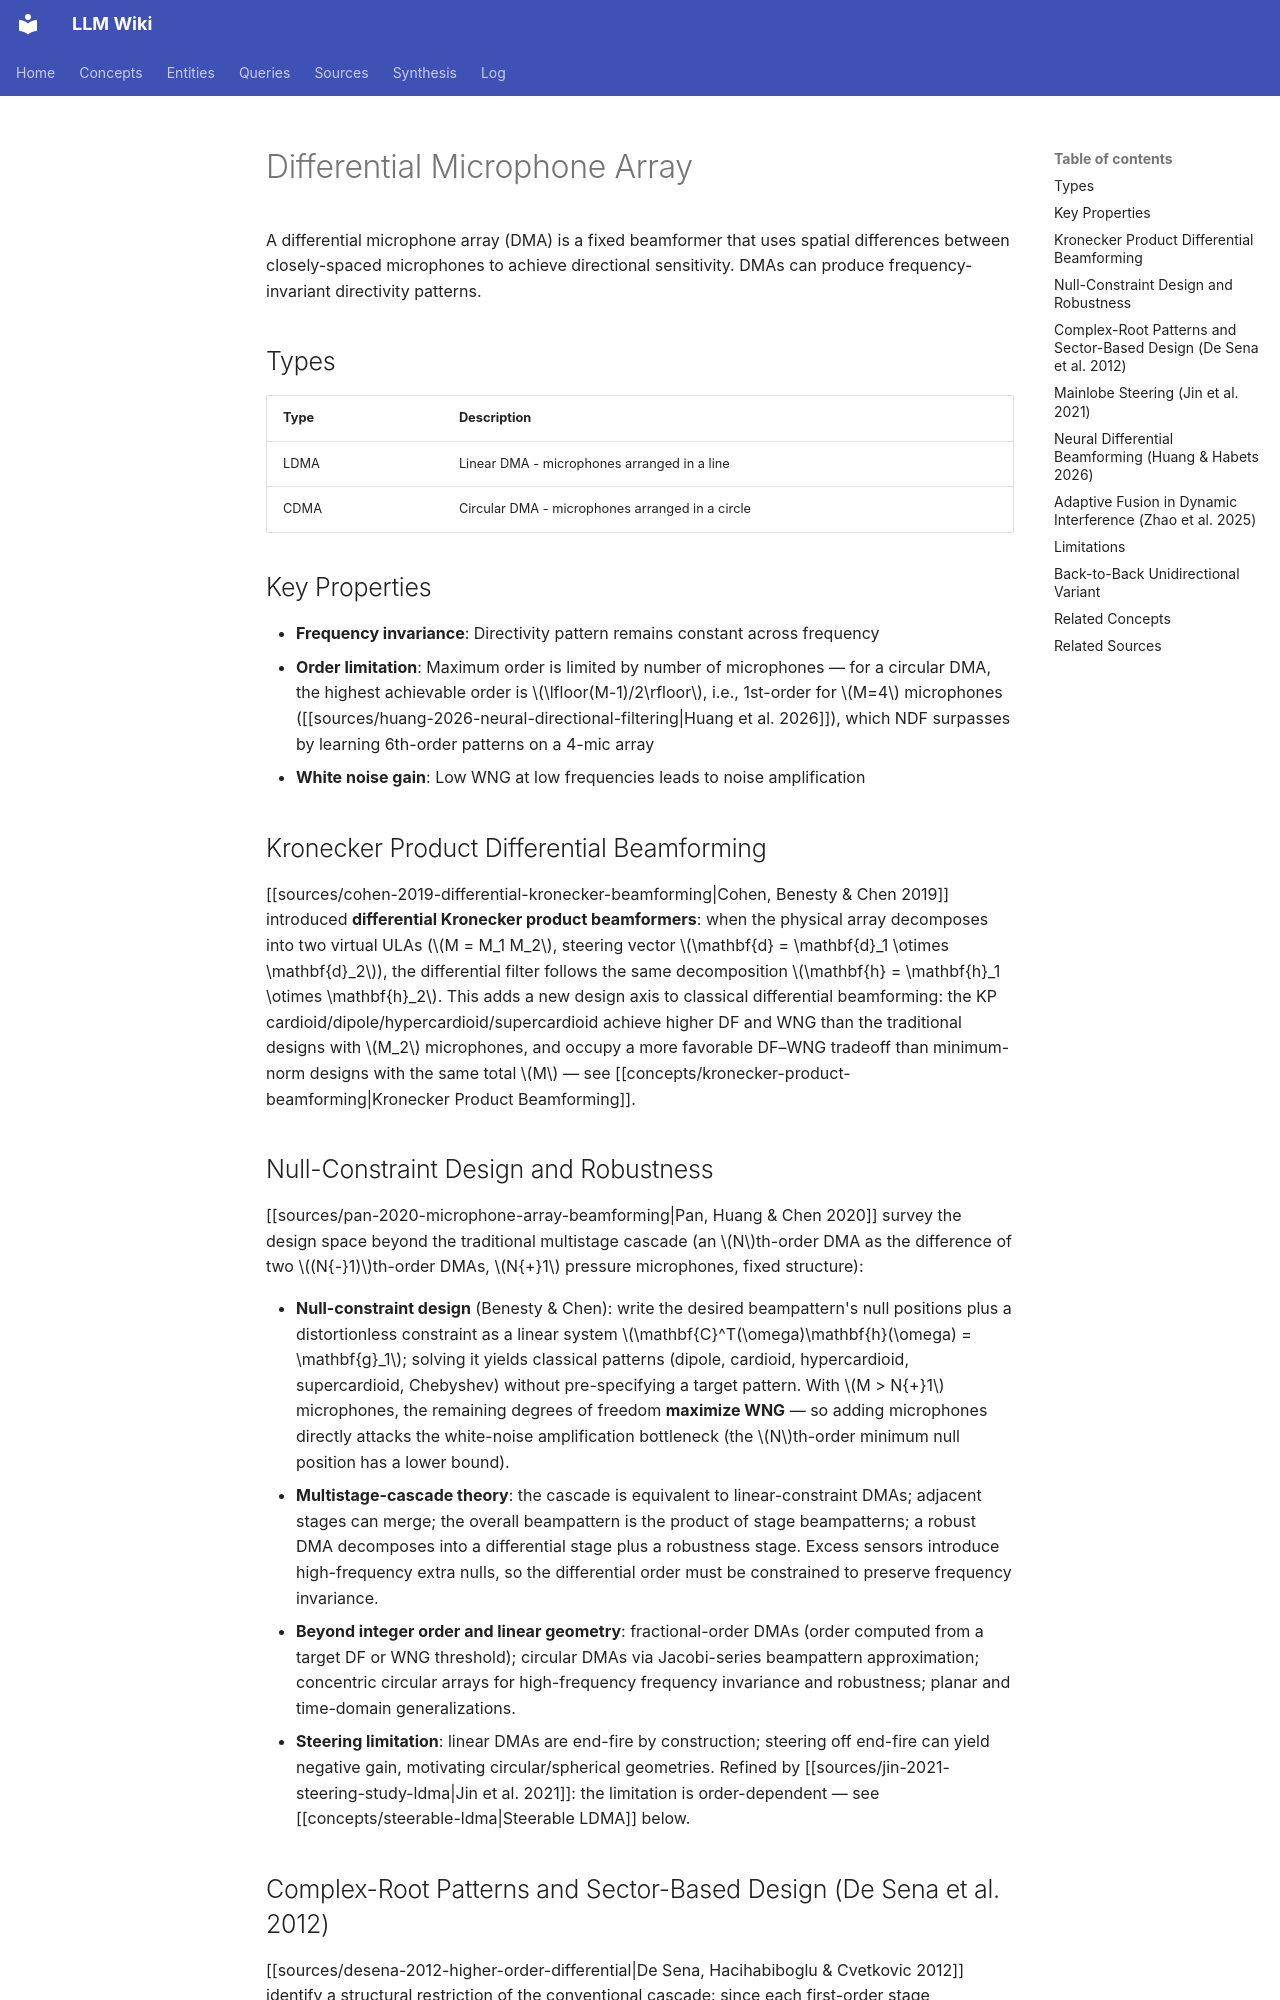

repository: proudzhu/llm-wiki · page: concepts/differential-microphone-array.html · generator: mkdocs

---
type: concept
created: 2026-05-13
updated: 2026-10-04
sources:
  - raw/papers/pan-2020-microphone-array-beamforming/full-text.txt
  - raw/papers/zhao-2025-robust-fusion-differential-beamformers/full-text.md
  - raw/papers/tashev-2008-sound-capture-spatial-filter/full-text.md
  - raw/papers/wechsler-2024-neural-directional-filtering/full-text.md
  - raw/papers/zhu-2025-kronecker-superdirective-beamforming/full-text.txt
  - raw/papers/cohen-2019-differential-kronecker-beamforming/full-text.txt
  - raw/papers/desena-2012-higher-order-differential/full-text.md
  - raw/papers/jin-2021-steering-study-ldma/full-text.txt
  - raw/papers/huang-2026-dual-mic-steerable-neural-beamformer/full-text.md
  - raw/papers/huang-2026-neural-directional-filtering/full-text.md
tags:
  - differential-microphone-array
  - beamforming
  - beam-steering
  - spatial-audio
---

# Differential Microphone Array

A differential microphone array (DMA) is a fixed beamformer that uses spatial differences between closely-spaced microphones to achieve directional sensitivity. DMAs can produce frequency-invariant directivity patterns.

## Types

| Type | Description |
|------|-------------|
| LDMA | Linear DMA - microphones arranged in a line |
| CDMA | Circular DMA - microphones arranged in a circle |

## Key Properties

- **Frequency invariance**: Directivity pattern remains constant across frequency
- **Order limitation**: Maximum order is limited by number of microphones — for a circular DMA, the highest achievable order is $\lfloor(M-1)/2\rfloor$, i.e., 1st-order for $M=4$ microphones ([[sources/huang-2026-neural-directional-filtering|Huang et al. 2026]]), which NDF surpasses by learning 6th-order patterns on a 4-mic array
- **White noise gain**: Low WNG at low frequencies leads to noise amplification

## Kronecker Product Differential Beamforming

[[sources/cohen-2019-differential-kronecker-beamforming|Cohen, Benesty & Chen 2019]] introduced **differential Kronecker product beamformers**: when the physical array decomposes into two virtual ULAs ($M = M_1 M_2$, steering vector $\mathbf{d} = \mathbf{d}_1 \otimes \mathbf{d}_2$), the differential filter follows the same decomposition $\mathbf{h} = \mathbf{h}_1 \otimes \mathbf{h}_2$. This adds a new design axis to classical differential beamforming: the KP cardioid/dipole/hypercardioid/supercardioid achieve higher DF and WNG than the traditional designs with $M_2$ microphones, and occupy a more favorable DF–WNG tradeoff than minimum-norm designs with the same total $M$ — see [[concepts/kronecker-product-beamforming|Kronecker Product Beamforming]].

## Null-Constraint Design and Robustness

[[sources/pan-2020-microphone-array-beamforming|Pan, Huang & Chen 2020]] survey the design space beyond the traditional multistage cascade (an $N$th-order DMA as the difference of two $(N{-}1)$th-order DMAs, $N{+}1$ pressure microphones, fixed structure):

- **Null-constraint design** (Benesty & Chen): write the desired beampattern's null positions plus a distortionless constraint as a linear system $\mathbf{C}^T(\omega)\mathbf{h}(\omega) = \mathbf{g}_1$; solving it yields classical patterns (dipole, cardioid, hypercardioid, supercardioid, Chebyshev) without pre-specifying a target pattern. With $M > N{+}1$ microphones, the remaining degrees of freedom **maximize WNG** — so adding microphones directly attacks the white-noise amplification bottleneck (the $N$th-order minimum null position has a lower bound).
- **Multistage-cascade theory**: the cascade is equivalent to linear-constraint DMAs; adjacent stages can merge; the overall beampattern is the product of stage beampatterns; a robust DMA decomposes into a differential stage plus a robustness stage. Excess sensors introduce high-frequency extra nulls, so the differential order must be constrained to preserve frequency invariance.
- **Beyond integer order and linear geometry**: fractional-order DMAs (order computed from a target DF or WNG threshold); circular DMAs via Jacobi-series beampattern approximation; concentric circular arrays for high-frequency frequency invariance and robustness; planar and time-domain generalizations.
- **Steering limitation**: linear DMAs are end-fire by construction; steering off end-fire can yield negative gain, motivating circular/spherical geometries. Refined by [[sources/jin-2021-steering-study-ldma|Jin et al. 2021]]: the limitation is order-dependent — see [[concepts/steerable-ldma|Steerable LDMA]] below.
